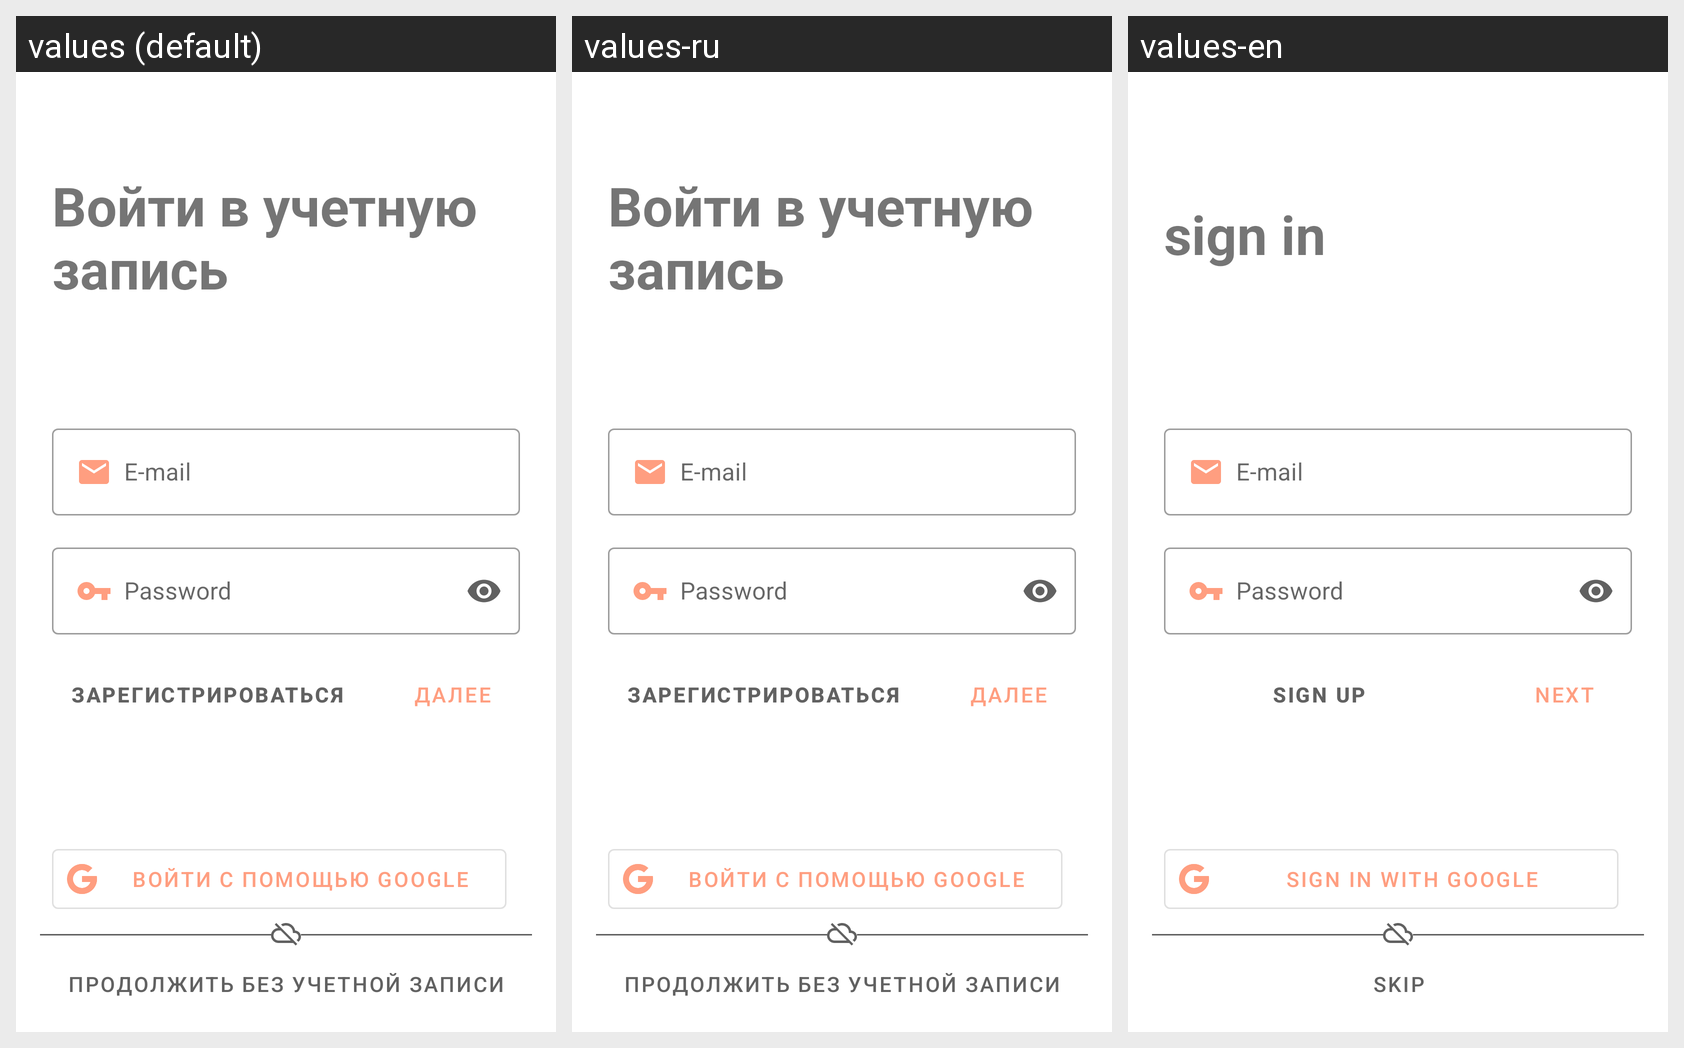

Locale-by-locale string values for the Android screen shown in this grid:
Android screen res/layout/fragment_entry.xml rendered under 3 locales, left to right: values (default), values-ru, values-en. Device: Nexus 5 (rendered at 1080×1920; each locale shown at half size, 540×960, under a caption strip naming it); theme AppTheme.
Strings drawn on this screen, with the default value and each locale's value (text and hints the layout hard-codes, and strings that could not be matched under every locale, appear in the picture but are not listed):

next_registration
  values: Далее
  values-ru: Далее
  values-en: next

to_register
  values: Зарегистрироваться
  values-ru: Зарегистрироваться
  values-en: Sign up

to_enter_account
  values: Войти в учетную запись
  values-ru: Войти в учетную запись
  values-en: sign in

enter_with_google
  values: Войти с помощью Google
  values-ru: Войти с помощью Google
  values-en: Sign in with Google

to_skip
  values: Продолжить без учетной записи
  values-ru: Продолжить без учетной записи
  values-en: Skip
